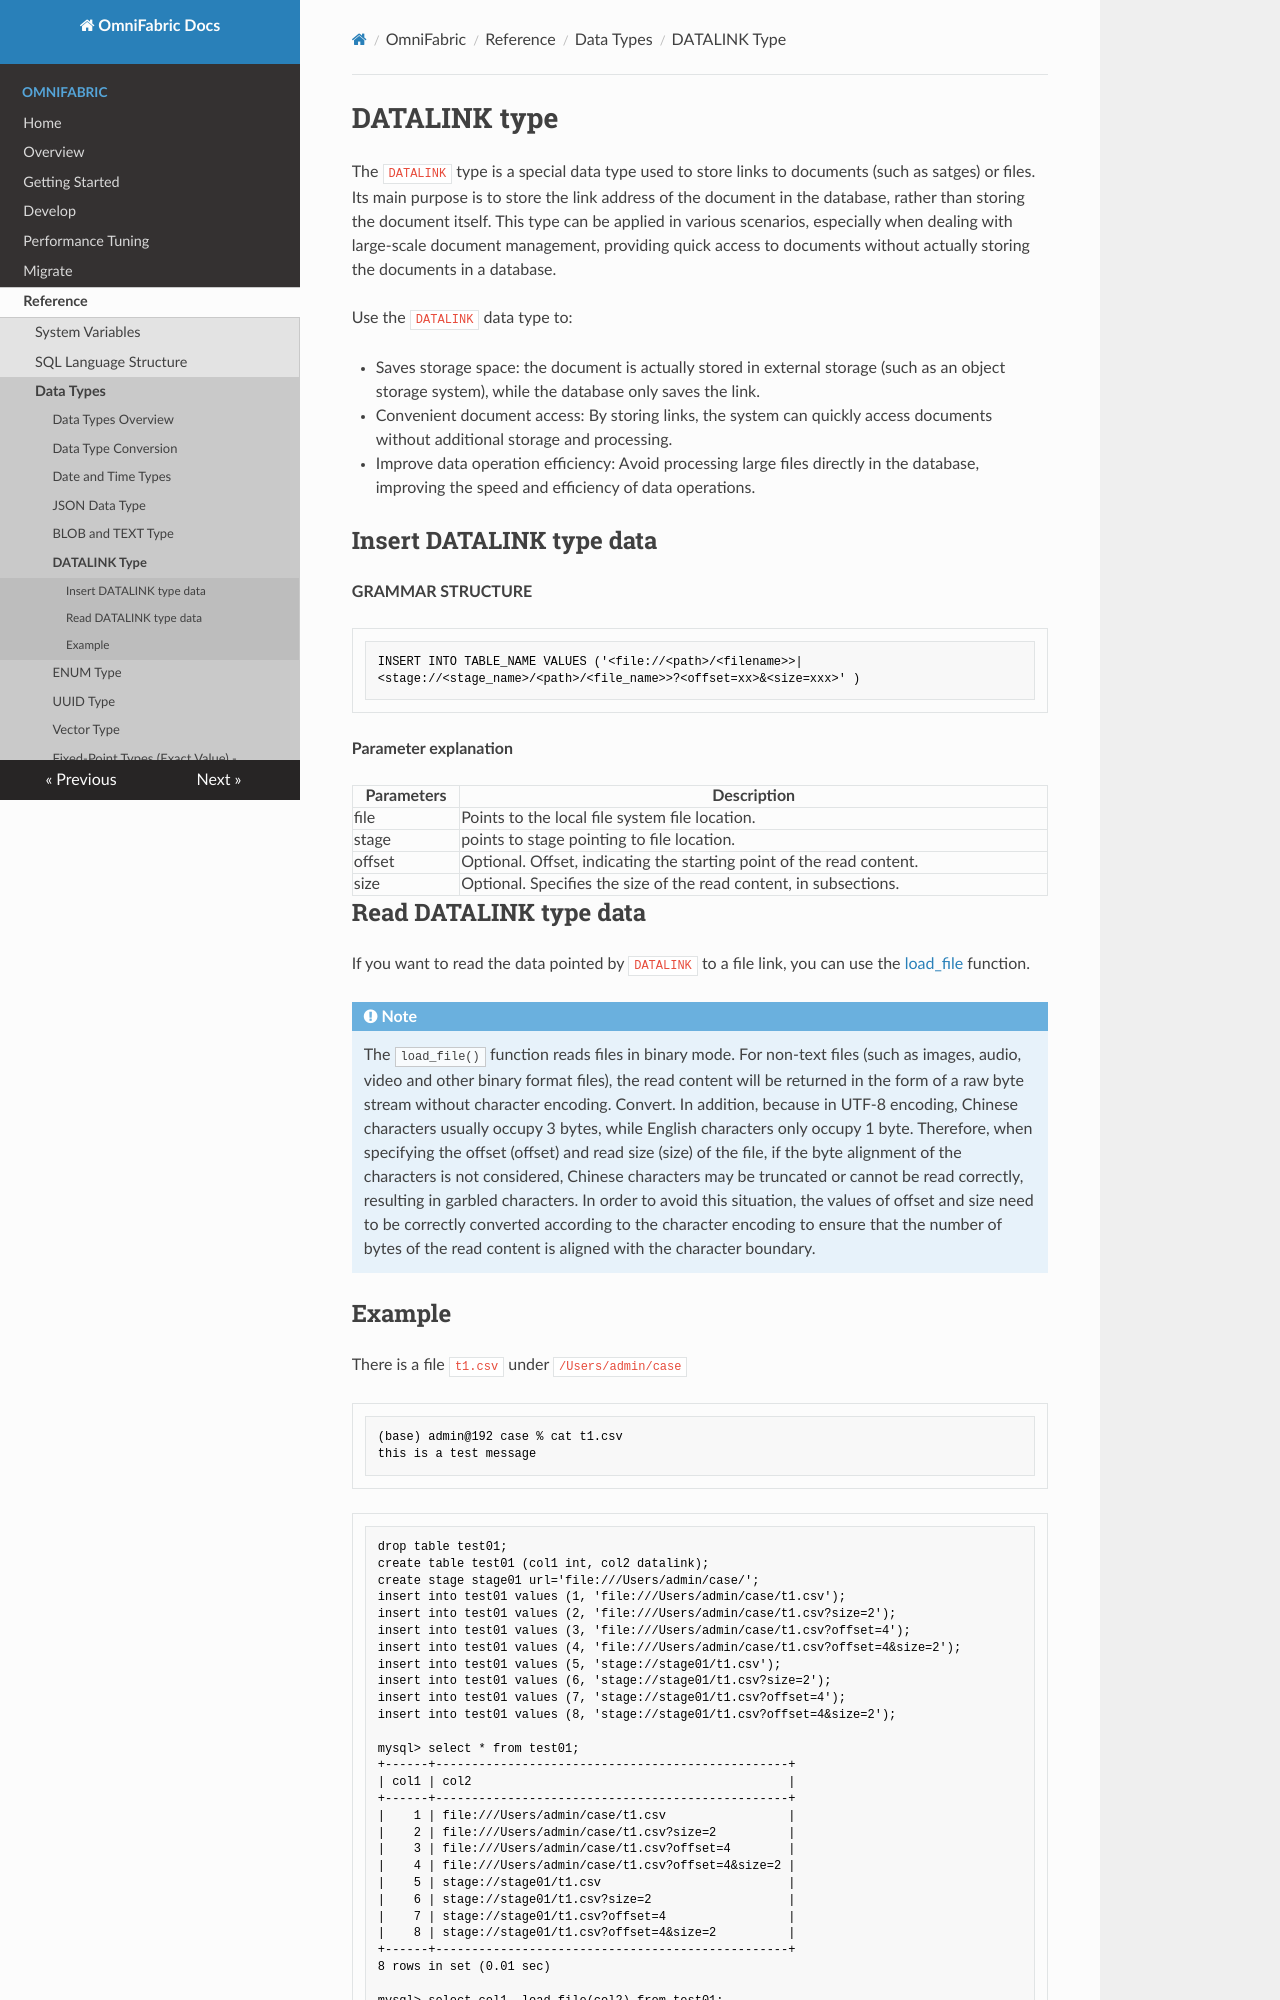

repository: cloudsigma/omnifabric-docs · page: OmniFabric/Reference/Data-Types/datalink-type/index.html · generator: mkdocs

# DATALINK type

The `DATALINK` type is a special data type used to store links to documents (such as satges) or files. Its main purpose is to store the link address of the document in the database, rather than storing the document itself. This type can be applied in various scenarios, especially when dealing with large-scale document management, providing quick access to documents without actually storing the documents in a database.

Use the `DATALINK` data type to:

- Saves storage space: the document is actually stored in external storage (such as an object storage system), while the database only saves the link.
- Convenient document access: By storing links, the system can quickly access documents without additional storage and processing.
- Improve data operation efficiency: Avoid processing large files directly in the database, improving the speed and efficiency of data operations.

## Insert DATALINK type data

**GRAMMAR STRUCTURE**

```
INSERT INTO TABLE_NAME VALUES ('<file://<path>/<filename>>|<stage://<stage_name>/<path>/<file_name>>?<offset=xx>&<size=xxx>' )
```

**Parameter explanation**

| Parameters | Description |
| ----| ----|
| file | Points to the local file system file location. |
| stage | points to stage pointing to file location. |
| offset | Optional. Offset, indicating the starting point of the read content. |
| size | Optional. Specifies the size of the read content, in subsections. |

## Read DATALINK type data

If you want to read the data pointed by `DATALINK` to a file link, you can use the [load_file](../../Reference/Functions-and-Operators/Other/load_file.md) function.

!!! note
    The `load_file()` function reads files in binary mode. For non-text files (such as images, audio, video and other binary format files), the read content will be returned in the form of a raw byte stream without character encoding. Convert. In addition, because in UTF-8 encoding, Chinese characters usually occupy 3 bytes, while English characters only occupy 1 byte. Therefore, when specifying the offset (offset) and read size (size) of the file, if the byte alignment of the characters is not considered, Chinese characters may be truncated or cannot be read correctly, resulting in garbled characters. In order to avoid this situation, the values of offset and size need to be correctly converted according to the character encoding to ensure that the number of bytes of the read content is aligned with the character boundary.
